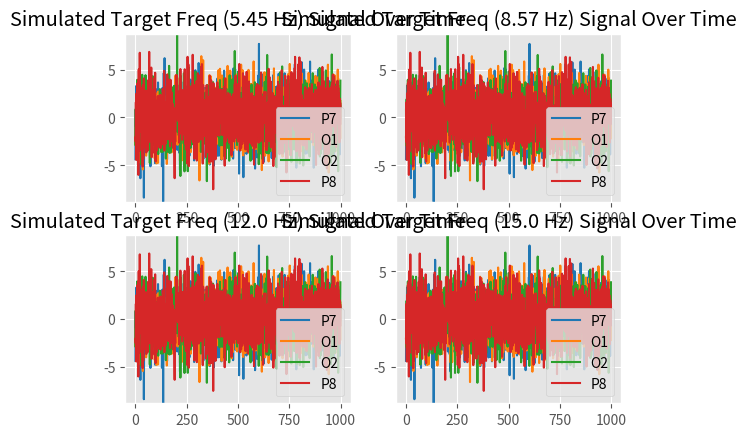

Generate this figure with matplotlib:
# simulate eeg 

# Notes:
# - no TIME column
# - have to close plot before saving files. Verify plot when running
# - no DC offset like Emotiv's - Values are mostly centered around zero. 


import numpy as np
import matplotlib.pyplot as plt
import pandas as pd
import os
plt.style.use('ggplot')
my_colors = ['tab:blue', 'tab:orange', 'tab:green', 'tab:red']

channels = ['P7', 'O1', 'O2', 'P8']
num_targets = 4
target_pd = pd.DataFrame(columns=channels)
target_pd_list = [target_pd] * num_targets

sample_rate = 128.0
num_seconds = 100
samples = int(sample_rate * num_seconds)

mean = 0
stdev = 2
variance = stdev ** 2
a = (mean - (variance / 2))
b = ((mean * 2) - a)
# time goes from 0 to number of seconds with spacing of 1/sample_rate
# sampling frequency is 128 Hz - 100 sec of data
timeList = np.arange(0, num_seconds, 1/sample_rate)

target_freqs = [5.45, 8.57, 12.0, 15.0]

# set data for each dataframe
for i in range(num_targets):
	for channel in channels:
		white_noise = np.random.normal(mean, stdev, samples)
		noise = np.random.uniform(a, b, samples)
		drift = np.random.choice(np.arange(0.5, 5, 10)) * np.linspace(0, 10, samples)
		target_signal_channel = np.sin(2 * np.pi * target_freqs[i] * timeList) * noise + drift + white_noise
		target_pd_list[i][channel] = target_signal_channel


def plot_time_all(data, start=0, end=1000):
	# plot list of df for all channels
	fig, axs = plt.subplots(2, 2)
	for i in range(num_targets):
		for color, channel in enumerate(channels):
			data[i][channel][start:end].plot(x=timeList, y=channel, ax=axs.flatten()[i], color=my_colors[color], title='Simulated Target Freq ({} Hz) Signal Over Time'.format(target_freqs[i]))
		axs.flatten()[i].legend(channels)
		axs.flatten()[i].autoscale(axis='y', tight=True)
	plt.show()

# have to close plot before saving files.
plot_time_all(target_pd_list)

# write to files - if no directory exists, then make one
for i in range(num_targets):
	if not os.path.exists('simulated_recordings'):
		os.makedirs('simulated_recordings')
	target_pd_list[i].to_csv('simulated_recordings/simulated_target_{}.csv'.format(i))

print('done writing files.')


